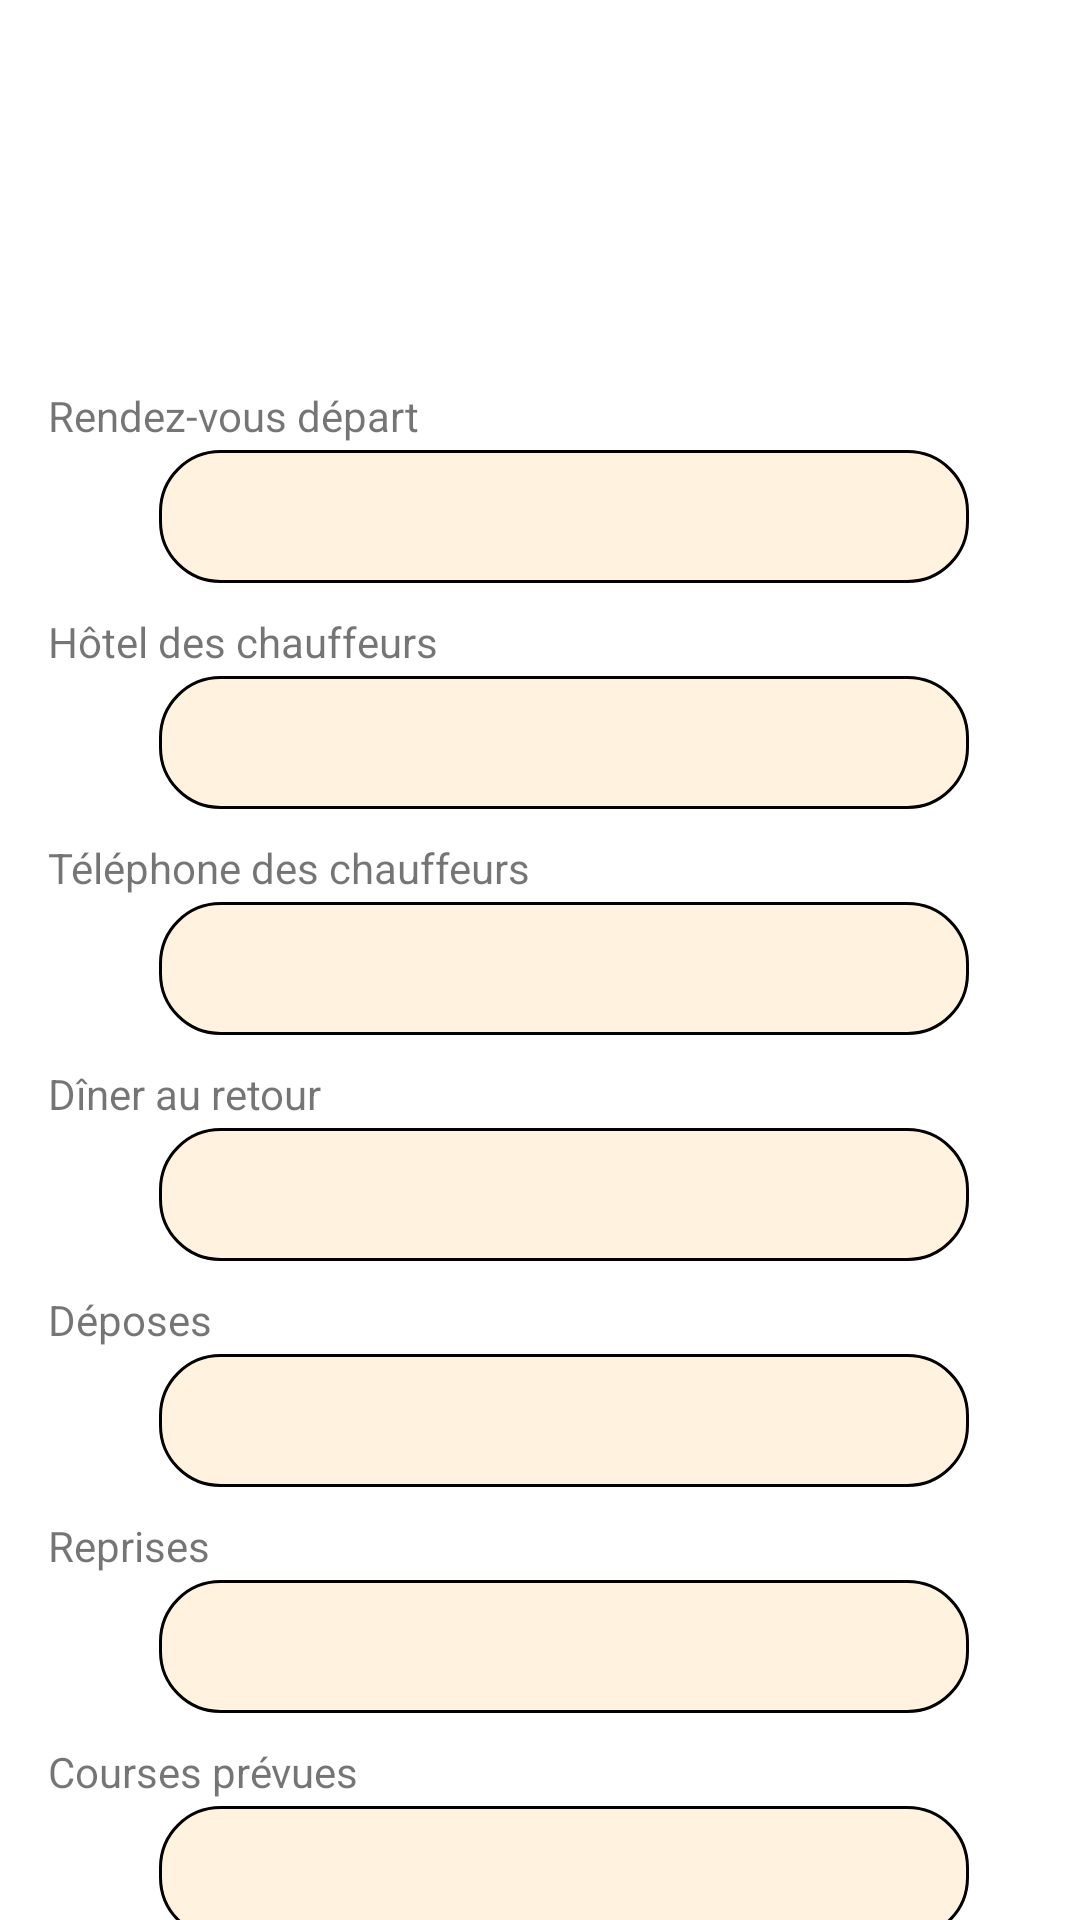

Layout XML and referenced resources for this Android screen:
<!-- AndroidManifest.xml: application theme AppTheme -->
<!-- res/layout/content_logistique.xml -->
<?xml version="1.0" encoding="utf-8"?>
<androidx.core.widget.NestedScrollView
    xmlns:android="http://schemas.android.com/apk/res/android"
    xmlns:app="http://schemas.android.com/apk/res-auto"
    android:layout_width="match_parent"
    android:layout_height="match_parent">

    <androidx.constraintlayout.widget.ConstraintLayout
        xmlns:tools="http://schemas.android.com/tools"
        android:layout_width="match_parent"
        android:layout_height="match_parent"
        app:layout_behavior="@string/appbar_scrolling_view_behavior"
        tools:context=".Logistique"
        tools:showIn="@layout/activity_logistique">

        <TextView
            android:id="@+id/intro_logistic"
            android:layout_width="wrap_content"
            android:layout_height="wrap_content"
            android:layout_marginStart="16dp"
            android:layout_marginTop="80dp"
            android:text=""
            android:textStyle="bold"
            app:layout_constraintStart_toStartOf="parent"
            app:layout_constraintEnd_toEndOf="parent"
            app:layout_constraintTop_toTopOf="parent" />

        <TextView
            android:id="@+id/rdv_depart"
            android:layout_width="wrap_content"
            android:layout_height="wrap_content"
            android:layout_marginStart="16dp"
            android:layout_marginTop="30dp"
            android:text="@string/rdv_depart"
            app:layout_constraintStart_toStartOf="parent"
            app:layout_constraintTop_toBottomOf="@id/intro_logistic" />

        <TextView
            android:id="@+id/champ_rdv"
            android:layout_width="0dp"
            android:layout_height="wrap_content"
            android:layout_marginStart="16dp"
            android:layout_marginTop="2dp"
            android:background="@drawable/item_liste_back"
            android:textSize="18sp"
            android:textStyle="bold"
            android:textColor="@color/textColorSecondary"
            app:layout_constraintWidth_percent="0.75"
            app:layout_constraintStart_toStartOf="parent"
            app:layout_constraintEnd_toEndOf="parent"
            app:layout_constraintTop_toBottomOf="@id/rdv_depart" />

        <TextView
            android:id="@+id/hotel"
            android:layout_width="wrap_content"
            android:layout_height="wrap_content"
            android:layout_marginStart="16dp"
            android:layout_marginTop="10dp"
            android:text="@string/hotel_chauffeurs"
            app:layout_constraintStart_toStartOf="parent"
            app:layout_constraintTop_toBottomOf="@id/champ_rdv" />

        <TextView
            android:id="@+id/champ_hotel"
            android:layout_width="0dp"
            android:layout_height="wrap_content"
            android:layout_marginStart="16dp"
            android:layout_marginTop="2dp"
            android:background="@drawable/item_liste_back"
            android:textSize="18sp"
            android:textStyle="bold"
            android:textColor="@color/textColorSecondary"
            app:layout_constraintWidth_percent="0.75"
            app:layout_constraintStart_toStartOf="parent"
            app:layout_constraintEnd_toEndOf="parent"
            app:layout_constraintTop_toBottomOf="@id/hotel" />

        <TextView
            android:id="@+id/tph_chauffeurs"
            android:layout_width="wrap_content"
            android:layout_height="wrap_content"
            android:layout_marginStart="16dp"
            android:layout_marginTop="10dp"
            android:text="@string/tph_chauffeurs"
            app:layout_constraintStart_toStartOf="parent"
            app:layout_constraintTop_toBottomOf="@id/champ_hotel" />

        <TextView
            android:id="@+id/champ_tph"
            android:layout_width="0dp"
            android:layout_height="wrap_content"
            android:layout_marginStart="16dp"
            android:layout_marginTop="2dp"
            android:background="@drawable/item_liste_back"
            android:textSize="18sp"
            android:textStyle="bold"
            android:textColor="@color/textColorSecondary"
            app:layout_constraintWidth_percent="0.75"
            app:layout_constraintStart_toStartOf="parent"
            app:layout_constraintEnd_toEndOf="parent"
            app:layout_constraintTop_toBottomOf="@id/tph_chauffeurs" />

        <TextView
            android:id="@+id/diner"
            android:layout_width="wrap_content"
            android:layout_height="wrap_content"
            android:layout_marginStart="16dp"
            android:layout_marginTop="10dp"
            android:text="@string/diner_retour"
            app:layout_constraintStart_toStartOf="parent"
            app:layout_constraintTop_toBottomOf="@id/champ_tph" />

        <TextView
            android:id="@+id/champ_diner"
            android:layout_width="0dp"
            android:layout_height="wrap_content"
            android:layout_marginStart="16dp"
            android:layout_marginTop="2dp"
            android:background="@drawable/item_liste_back"
            android:textSize="18sp"
            android:textStyle="bold"
            android:textColor="@color/textColorSecondary"
            app:layout_constraintWidth_percent="0.75"
            app:layout_constraintStart_toStartOf="parent"
            app:layout_constraintEnd_toEndOf="parent"
            app:layout_constraintTop_toBottomOf="@id/diner" />

        <TextView
            android:id="@+id/deposes"
            android:layout_width="wrap_content"
            android:layout_height="wrap_content"
            android:layout_marginStart="16dp"
            android:layout_marginTop="10dp"
            android:text="@string/deposes"
            app:layout_constraintStart_toStartOf="parent"
            app:layout_constraintTop_toBottomOf="@id/champ_diner" />

        <TextView
            android:id="@+id/champ_deposes"
            android:layout_width="0dp"
            android:layout_height="wrap_content"
            android:layout_marginStart="16dp"
            android:layout_marginTop="2dp"
            android:background="@drawable/item_liste_back"
            android:textSize="18sp"
            android:textStyle="bold"
            android:textColor="@color/textColorSecondary"
            app:layout_constraintWidth_percent="0.75"
            app:layout_constraintStart_toStartOf="parent"
            app:layout_constraintEnd_toEndOf="parent"
            app:layout_constraintTop_toBottomOf="@id/deposes" />

        <TextView
            android:id="@+id/reprises"
            android:layout_width="wrap_content"
            android:layout_height="wrap_content"
            android:layout_marginStart="16dp"
            android:layout_marginTop="10dp"
            android:text="@string/reprises"
            app:layout_constraintStart_toStartOf="parent"
            app:layout_constraintTop_toBottomOf="@id/champ_deposes" />

        <TextView
            android:id="@+id/champ_reprises"
            android:layout_width="0dp"
            android:layout_height="wrap_content"
            android:layout_marginStart="16dp"
            android:layout_marginTop="2dp"
            android:background="@drawable/item_liste_back"
            android:textSize="18sp"
            android:textStyle="bold"
            android:textColor="@color/textColorSecondary"
            app:layout_constraintWidth_percent="0.75"
            app:layout_constraintStart_toStartOf="parent"
            app:layout_constraintEnd_toEndOf="parent"
            app:layout_constraintTop_toBottomOf="@id/reprises" />

        <TextView
            android:id="@+id/courses"
            android:layout_width="wrap_content"
            android:layout_height="wrap_content"
            android:layout_marginStart="16dp"
            android:layout_marginTop="10dp"
            android:text="@string/coursesprévues"
            app:layout_constraintStart_toStartOf="parent"
            app:layout_constraintTop_toBottomOf="@id/champ_reprises" />

        <TextView
            android:id="@+id/champ_courses"
            android:layout_width="0dp"
            android:layout_height="wrap_content"
            android:layout_marginStart="16dp"
            android:layout_marginTop="2dp"
            android:background="@drawable/item_liste_back"
            android:textSize="18sp"
            android:textStyle="bold"
            android:textColor="@color/textColorSecondary"
            app:layout_constraintWidth_percent="0.75"
            app:layout_constraintStart_toStartOf="parent"
            app:layout_constraintEnd_toEndOf="parent"
            app:layout_constraintTop_toBottomOf="@id/courses" />

        <TextView
            android:id="@+id/marge_basse"
            android:layout_width="match_parent"
            android:layout_height="70dp"
            android:textSize="18sp"
            app:layout_constraintStart_toStartOf="parent"
            app:layout_constraintEnd_toEndOf="parent"
            app:layout_constraintTop_toBottomOf="@id/champ_courses" />



    </androidx.constraintlayout.widget.ConstraintLayout>
</androidx.core.widget.NestedScrollView>
<!-- res/layout/activity_logistique.xml (included above) -->
<?xml version="1.0" encoding="utf-8"?>
<androidx.coordinatorlayout.widget.CoordinatorLayout xmlns:android="http://schemas.android.com/apk/res/android"
    xmlns:app="http://schemas.android.com/apk/res-auto"
    xmlns:tools="http://schemas.android.com/tools"
    android:id="@+id/logistic"
    android:windowSoftInputMode="adjustResize"
    android:layout_width="match_parent"
    android:layout_height="match_parent"
    tools:context=".Logistique">

    <com.google.android.material.appbar.AppBarLayout
        android:layout_width="match_parent"
        android:layout_height="wrap_content"
        android:theme="@style/AppTheme.AppBarOverlay">

        <androidx.appcompat.widget.Toolbar
            android:id="@+id/toolbar"
            android:layout_width="match_parent"
            android:layout_height="?attr/actionBarSize"
            android:background="?attr/colorPrimary"
            app:popupTheme="@style/AppTheme.PopupOverlay" />

    </com.google.android.material.appbar.AppBarLayout>

    <include layout="@layout/content_logistique" />

    <com.google.android.material.floatingactionbutton.ExtendedFloatingActionButton
        android:id="@+id/fab_modif"
        android:layout_width="wrap_content"
        android:layout_height="wrap_content"
        android:layout_gravity="bottom|end"
        android:layout_margin="@dimen/fab_margin"
        android:text="@string/modif"
        android:textColor="#FFFFFF"
        android:textSize="12sp"
        android:contentDescription="@string/modif"
        style="@style/Widget.MaterialComponents.ExtendedFloatingActionButton"
        app:backgroundTint="@color/marron_bouton"/>

</androidx.coordinatorlayout.widget.CoordinatorLayout>
<!-- resources referenced by this layout -->
<resources>
  <color name="marron_bouton">#D6721A</color>
  <color name="textColorSecondary">#000000</color>
  <!-- drawable buttonshape (drawable) -->
  <?xml version="1.0" encoding="utf-8"?>
  <shape xmlns:android="http://schemas.android.com/apk/res/android" android:shape="rectangle" >
      <corners
          android:radius="50dp"
          />
      <solid
          android:color="#D6721A"
          />
      <padding
          android:left="0dp"
          android:top="0dp"
          android:right="0dp"
          android:bottom="0dp"
          />
      <size
          android:width="120dp"
          android:height="25dp"
          />
      <stroke
          android:width="3dp"
          android:color="#878787"
          />
  </shape>
  <!-- drawable item_liste_back (drawable) -->
  <?xml version="1.0" encoding="utf-8"?>
  <shape xmlns:android="http://schemas.android.com/apk/res/android"
      android:shape="rectangle">
  
      <corners
          android:radius="20dp" />
  
      <solid
          android:color="@color/colorFondSortie" />
  
  
  
      
      <stroke
          android:width="1dp"
          android:color="#000000" />
  
      
      <padding
           android:left="10dp"
           android:top="10dp"
           android:right="10dp"
           android:bottom="10dp" />
  
  </shape>
  <string name="deposes">Déposes</string>
  <string name="diner_retour">Dîner au retour</string>
  <string name="hotel_chauffeurs">Hôtel des chauffeurs</string>
  <string name="modif">Modifier</string>
  <string name="rdv_depart">Rendez-vous départ</string>
  <string name="reprises">Reprises</string>
  <string name="tph_chauffeurs">Téléphone des chauffeurs</string>
  <style name="AppTheme.AppBarOverlay" parent="ThemeOverlay.AppCompat.Dark.ActionBar">
      </style>
  <style name="AppTheme.PopupOverlay" parent="ThemeOverlay.AppCompat.DayNight.ActionBar">
      </style>
  <style name="AppTheme" parent="Theme.MaterialComponents.DayNight.DarkActionBar">
  
          <item name="colorPrimary">@color/colorPrimary</item>
          <item name="colorPrimaryDark">@color/colorPrimaryDark</item>
          <item name="colorAccent">@color/colorAccent</item>
         <item name="actionBarPopupTheme">@style/ActionModeOverflowMenu</item>
      </style>
  <color name="colorFondSortie">#FFF2DE</color>
  <color name="colorPrimary">#008577</color>
  <color name="colorPrimaryDark">#007a6e</color>
  <color name="colorAccent">#D81B60</color>
  <style name="ActionModeOverflowMenu" parent="Widget.AppCompat.ListPopupWindow">
          <item name="android:textColor">@color/textColorSecondary</item>
      </style>
</resources>
